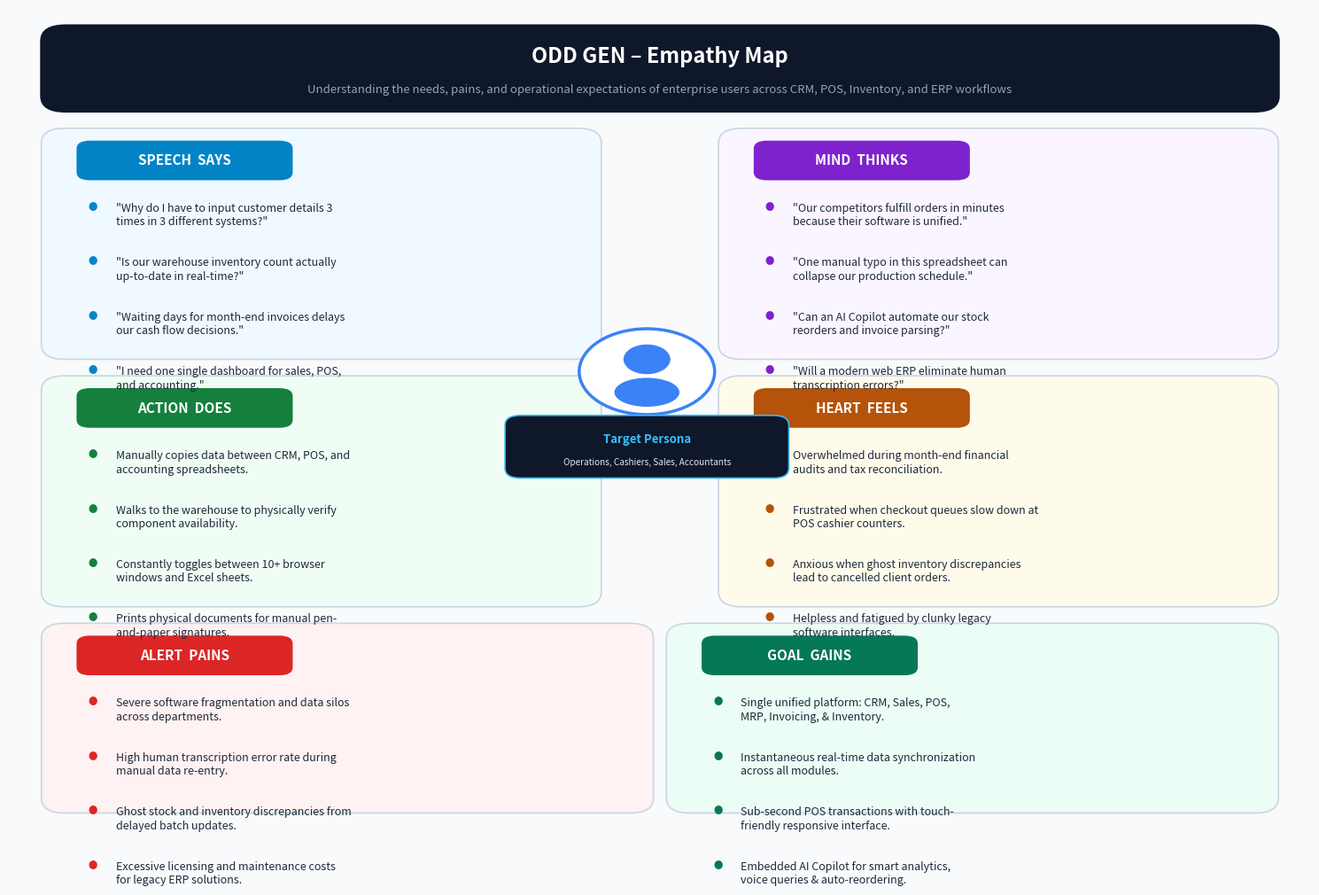

Generate this figure with matplotlib:
import os
import matplotlib.pyplot as plt
import matplotlib.patches as patches
import textwrap

os.makedirs('report_assets', exist_ok=True)

# High-resolution figure
fig, ax = plt.subplots(figsize=(15, 9.5), dpi=300)
fig.patch.set_facecolor('#F8FAFC')
ax.set_facecolor('#F8FAFC')
ax.set_xlim(0, 100)
ax.set_ylim(0, 100)
ax.axis('off')

# 1. Top Header Banner
header_box = patches.FancyBboxPatch(
    (3, 88), 94, 9.5,
    boxstyle='round,pad=0.6,rounding_size=2',
    fc='#0F172A', ec='none'
)
ax.add_patch(header_box)
ax.text(50, 94.2, 'ODD GEN – Empathy Map', ha='center', va='center',
        fontsize=17, weight='bold', color='#FFFFFF')
ax.text(50, 90.2, 'Understanding the needs, pains, and operational expectations of enterprise users across CRM, POS, Inventory, and ERP workflows',
        ha='center', va='center', fontsize=9.5, color='#94A3B8')

def draw_card(x, y, w, h, title, icon_text, items, bg_color, header_color, text_color='#1E293B'):
    # Card Background
    card = patches.FancyBboxPatch(
        (x, y), w, h,
        boxstyle='round,pad=0.5,rounding_size=1.8',
        fc=bg_color, ec='#CBD5E1', lw=1.2
    )
    ax.add_patch(card)
    
    # Header tag
    badge = patches.FancyBboxPatch(
        (x + 2.5, y + h - 5.5), 16, 4.2,
        boxstyle='round,pad=0.3,rounding_size=1',
        fc=header_color, ec='none'
    )
    ax.add_patch(badge)
    ax.text(x + 10.5, y + h - 3.4, f"{icon_text}  {title}", ha='center', va='center',
            fontsize=11, weight='bold', color='#FFFFFF')
    
    # Bullet points
    cur_y = y + h - 8.5
    for item in items:
        wrapped = textwrap.fill(item, width=44)
        lines = wrapped.split('\n')
        # Bullet dot
        ax.text(x + 3.8, cur_y, '●', ha='right', va='top', fontsize=7.5, color=header_color)
        # Text
        ax.text(x + 5.2, cur_y, wrapped, ha='left', va='top', fontsize=9.0, color=text_color, linespacing=1.25)
        cur_y -= (len(lines) * 2.5 + 1.6)

# 2. SAYS (Top-Left)
draw_card(3, 58, 42, 27, 'SAYS', 'SPEECH', [
    '"Why do I have to input customer details 3 times in 3 different systems?"',
    '"Is our warehouse inventory count actually up-to-date in real-time?"',
    '"Waiting days for month-end invoices delays our cash flow decisions."',
    '"I need one single dashboard for sales, POS, and accounting."'
], '#F0F9FF', '#0284C7')

# 3. THINKS (Top-Right)
draw_card(55, 58, 42, 27, 'THINKS', 'MIND', [
    '"Our competitors fulfill orders in minutes because their software is unified."',
    '"One manual typo in this spreadsheet can collapse our production schedule."',
    '"Can an AI Copilot automate our stock reorders and invoice parsing?"',
    '"Will a modern web ERP eliminate human transcription errors?"'
], '#FAF5FF', '#7E22CE')

# 4. DOES (Middle-Left)
draw_card(3, 28, 42, 27, 'DOES', 'ACTION', [
    'Manually copies data between CRM, POS, and accounting spreadsheets.',
    'Walks to the warehouse to physically verify component availability.',
    'Constantly toggles between 10+ browser windows and Excel sheets.',
    'Prints physical documents for manual pen-and-paper signatures.'
], '#F0FDF4', '#15803D')

# 5. FEELS (Middle-Right)
draw_card(55, 28, 42, 27, 'FEELS', 'HEART', [
    'Overwhelmed during month-end financial audits and tax reconciliation.',
    'Frustrated when checkout queues slow down at POS cashier counters.',
    'Anxious when ghost inventory discrepancies lead to cancelled client orders.',
    'Helpless and fatigued by clunky legacy software interfaces.'
], '#FFFBEB', '#B45309')

# 6. PAINS (Bottom-Left)
draw_card(3, 3, 46, 22, 'PAINS', 'ALERT', [
    'Severe software fragmentation and data silos across departments.',
    'High human transcription error rate during manual data re-entry.',
    'Ghost stock and inventory discrepancies from delayed batch updates.',
    'Excessive licensing and maintenance costs for legacy ERP solutions.'
], '#FEF2F2', '#DC2626')

# 7. GAINS (Bottom-Right)
draw_card(51, 3, 46, 22, 'GAINS', 'GOAL', [
    'Single unified platform: CRM, Sales, POS, MRP, Invoicing, & Inventory.',
    'Instantaneous real-time data synchronization across all modules.',
    'Sub-second POS transactions with touch-friendly responsive interface.',
    'Embedded AI Copilot for smart analytics, voice queries & auto-reordering.'
], '#ECFDF5', '#047857')

# 8. Center Avatar & Target Persona Badge
center_circ = patches.Circle((49, 56), 5.2, fc='#FFFFFF', ec='#3B82F6', lw=2.5, zorder=5)
ax.add_patch(center_circ)

# Silhouette / Avatar drawing
head = patches.Circle((49, 57.5), 1.8, fc='#3B82F6', ec='none', zorder=6)
body = patches.Ellipse((49, 53.5), 5.0, 3.5, fc='#3B82F6', ec='none', zorder=6)
ax.add_patch(head)
ax.add_patch(body)

# Target persona badge
target_badge = patches.FancyBboxPatch(
    (38.5, 43.5), 21, 6.8,
    boxstyle='round,pad=0.4,rounding_size=1.2',
    fc='#0F172A', ec='#38BDF8', lw=1.2, zorder=5
)
ax.add_patch(target_badge)
ax.text(49, 47.8, 'Target Persona', ha='center', va='center',
        fontsize=9.5, weight='bold', color='#38BDF8', zorder=6)
ax.text(49, 45.0, 'Operations, Cashiers, Sales, Accountants', ha='center', va='center',
        fontsize=7.2, color='#E2E8F0', zorder=6)

plt.subplots_adjust(left=0.01, right=0.99, top=0.99, bottom=0.01)
output_path = os.path.join('report_assets', 'fig_3_2_empathy_map.png')
plt.savefig(output_path, dpi=300, bbox_inches='tight')
plt.close(fig)
print(f'Successfully generated {output_path}')
